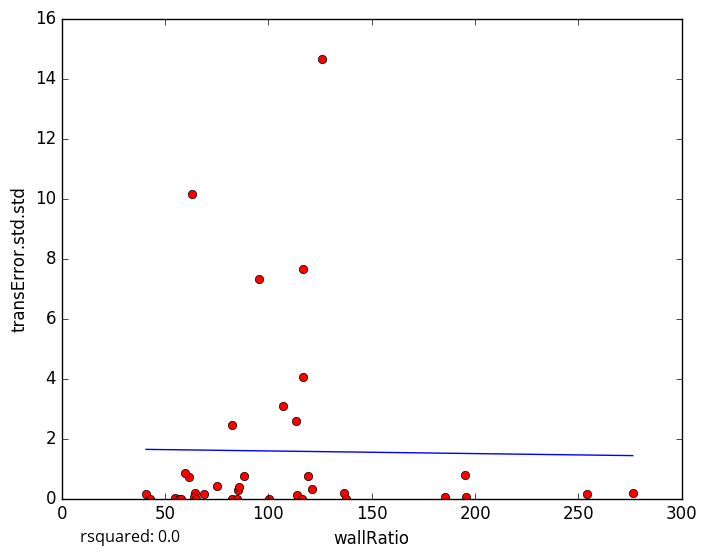

The table this chart was drawn from, first rows:
wallRatio, transError.std.std
195.8, 0.04888
64.25, 0.1863
113.8, 0.1011
276.3, 0.186
54.71, 0.009255
56.51, 0.0
64.2, 0.05917
40.79, 0.1384
116.7, 7.658
125.9, 14.67
42.5, 0.0
69, 0.164
82.25, 0.0
136.8, 0.1876
121.1, 0.3224
85.5, 0.273
88.25, 0.7491
85.0, 0.0
185.4, 0.06642
137.3, 0.0
254, 0.1466
61.75, 0.7213
119.2, 0.7381
107.1, 3.08
116.4, 0.0
116.8, 4.048
85.67, 0.3693
82.22, 2.458
75.0, 0.414
59.6, 0.8457
100.2, 0.0
113.5, 2.577
62.8, 10.15
64.83, 0.0
95.51, 7.316
57.8, 0.0
195.0, 0.7959
5-Fold RMSE:, 1.407, 3.504, 2.586, 2.623, 2.623
Average 5-Fold RMSE:, 3.084
5-Fold rsquared:, -0.01697, -64.72, -0.1884, -0.1571, -0.1571
Average 5-Fold rsquared:, -18.33
